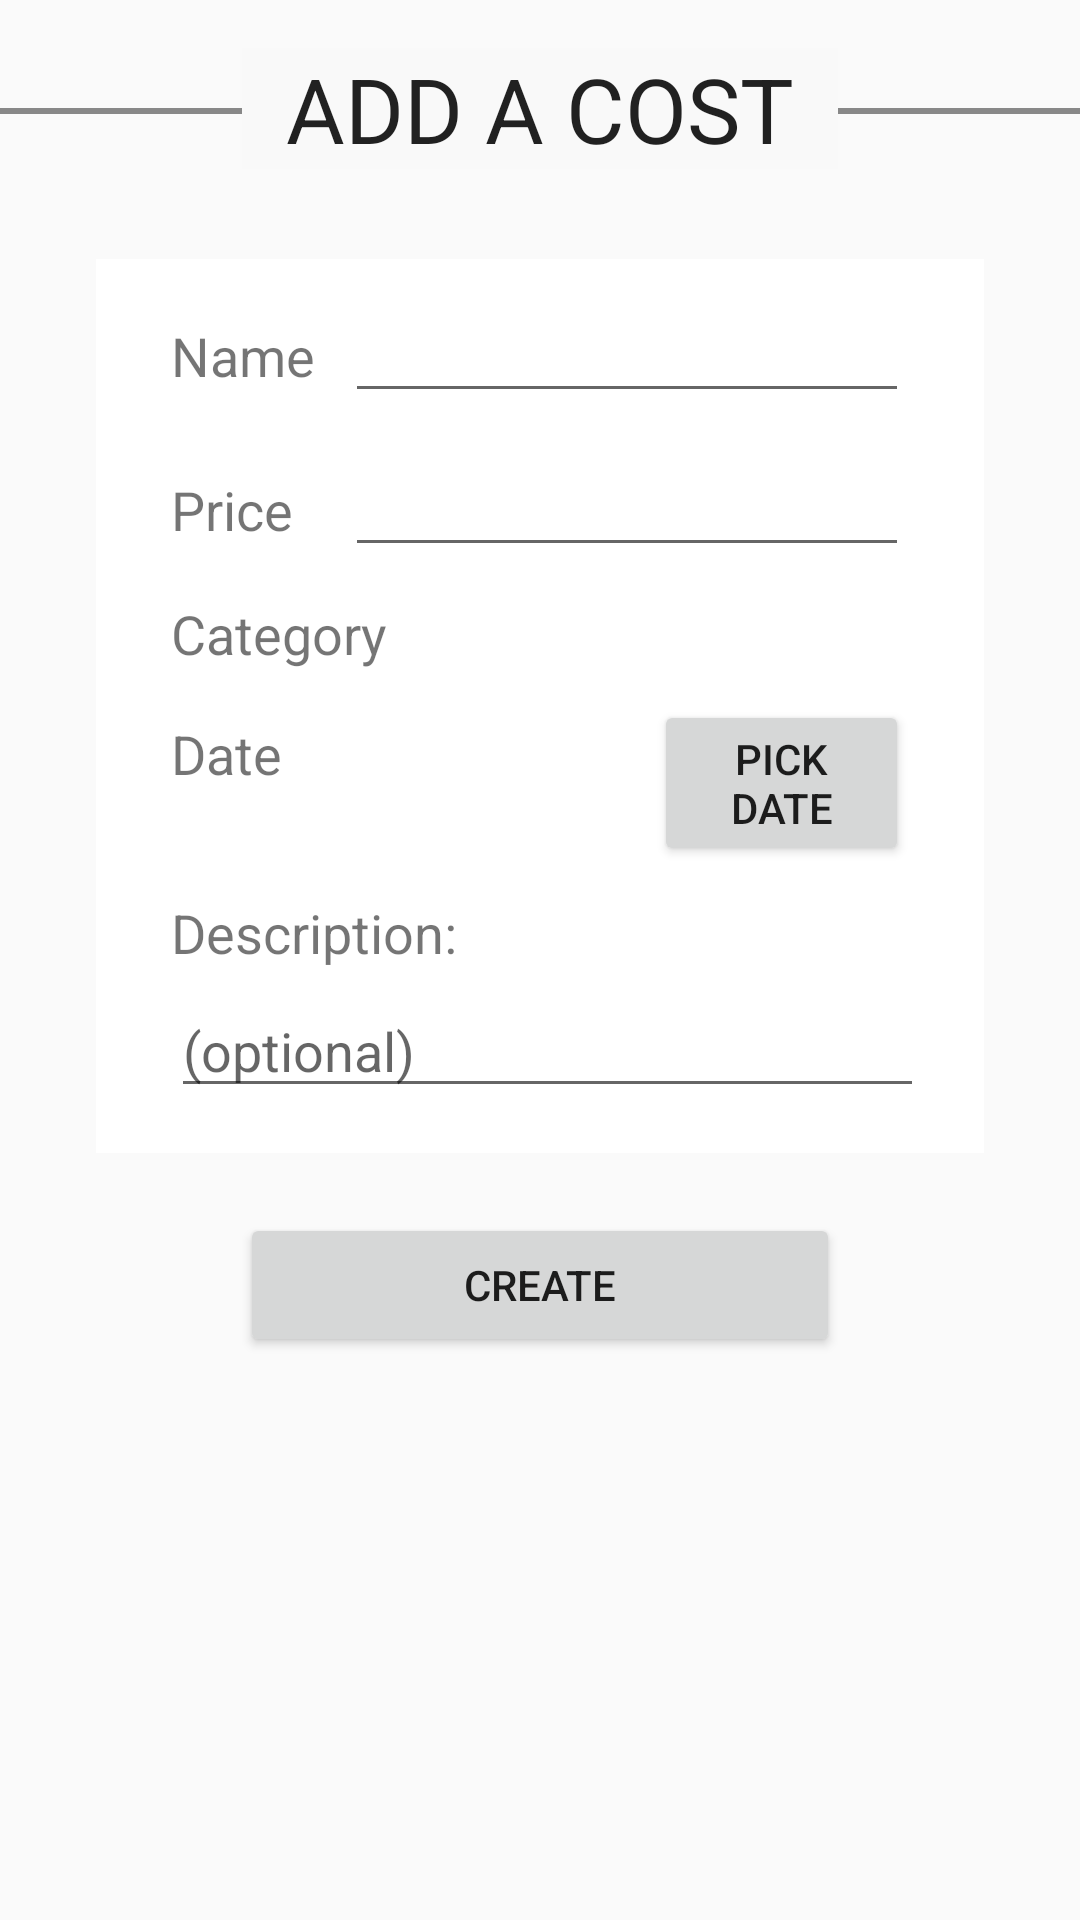

Write the Android layout XML for this screen, with the resource values it uses.
<!-- AndroidManifest.xml: application theme BudgetTheme -->
<!-- res/layout/addcost.xml -->
<?xml version="1.0" encoding="utf-8"?>
<android.support.constraint.ConstraintLayout xmlns:android="http://schemas.android.com/apk/res/android"
    xmlns:app="http://schemas.android.com/apk/res-auto"
    xmlns:tools="http://schemas.android.com/tools"
    android:layout_width="match_parent"
    android:layout_height="match_parent"
    tools:context=".AddCost">
    <View
        android:id="@+id/myRectangleView2"
        android:layout_width="384dp"
        android:layout_height="2dp"
        android:layout_marginTop="20dp"
        android:background="#888"
        app:layout_constraintEnd_toEndOf="@+id/textView8"
        app:layout_constraintStart_toStartOf="@+id/textView9"
        app:layout_constraintTop_toTopOf="@+id/textView14" />


    <TextView
        android:id="@+id/textView14"
        android:layout_width="wrap_content"
        android:layout_height="wrap_content"
        android:layout_marginEnd="8dp"
        android:layout_marginLeft="8dp"
        android:layout_marginRight="8dp"
        android:layout_marginStart="8dp"
        android:layout_marginTop="16dp"
        android:background="#f9f9f9"
        android:text="  Add a Cost  "
        android:textAllCaps="true"
        android:textAppearance="@style/TextAppearance.AppCompat.Large"
        android:textSize="30sp"
        app:layout_constraintEnd_toEndOf="parent"
        app:layout_constraintStart_toStartOf="parent"
        app:layout_constraintTop_toTopOf="parent" />

    <LinearLayout
        android:id="@+id/linearLayout"
        android:layout_width="match_parent"
        android:layout_height="wrap_content"
        android:layout_marginEnd="32dp"
        android:layout_marginLeft="32dp"
        android:layout_marginRight="32dp"
        android:layout_marginStart="32dp"
        android:layout_marginTop="30dp"
        android:background="#fff"
        android:orientation="vertical"
        android:paddingBottom="15dp"
        app:layout_constraintEnd_toEndOf="parent"
        app:layout_constraintStart_toStartOf="parent"
        app:layout_constraintTop_toBottomOf="@+id/textView14">


        <LinearLayout
            android:layout_width="match_parent"
            android:layout_height="wrap_content"
            android:layout_marginLeft="10dp"
            android:layout_marginRight="10dp"
            android:layout_marginTop="10dp"
            android:orientation="horizontal">

            <TextView
                android:id="@+id/textView13"
                android:layout_width="48dp"
                android:layout_height="wrap_content"
                android:layout_marginLeft="15dp"
                android:layout_marginRight="10dp"
                android:text="Name"
                android:textSize="18sp"
                tools:layout_editor_absoluteX="56dp"
                tools:layout_editor_absoluteY="196dp" />

            <EditText
                android:id="@+id/editText"
                android:layout_width="wrap_content"
                android:layout_height="wrap_content"
                android:layout_marginRight="15dp"
                android:layout_weight="1"
                android:ems="10"
                android:inputType="textPersonName"
                tools:layout_editor_absoluteX="142dp"
                tools:layout_editor_absoluteY="119dp" />
        </LinearLayout>

        <LinearLayout
            android:layout_width="match_parent"
            android:layout_height="wrap_content"
            android:layout_marginLeft="10dp"
            android:layout_marginRight="10dp"
            android:layout_marginTop="10dp"
            android:orientation="horizontal">

            <TextView
                android:id="@+id/textView17"
                android:layout_width="48dp"
                android:layout_height="wrap_content"
                android:layout_marginLeft="15dp"
                android:layout_marginRight="10dp"
                android:text="Price"
                android:textSize="18sp"
                tools:layout_editor_absoluteX="56dp"
                tools:layout_editor_absoluteY="196dp" />

            <EditText
                android:id="@+id/editText2"
                android:layout_width="wrap_content"
                android:layout_height="wrap_content"
                android:layout_marginRight="15dp"
                android:layout_weight="1"
                android:ems="10"
                android:inputType="numberDecimal" />

        </LinearLayout>
        <LinearLayout
            android:layout_width="match_parent"
            android:layout_height="wrap_content"
            android:layout_marginLeft="10dp"
            android:layout_marginRight="10dp"
            android:layout_marginTop="10dp"
            android:orientation="horizontal">

            <TextView
                android:id="@+id/textView20"
                android:layout_width="wrap_content"
                android:layout_height="wrap_content"
                android:layout_marginLeft="15dp"
                android:layout_marginRight="10dp"
                android:text="Category"
                android:textSize="18sp"
                tools:layout_editor_absoluteX="56dp"
                tools:layout_editor_absoluteY="196dp" />

            
            
            
            

            
        </LinearLayout>

        <LinearLayout
            android:layout_width="match_parent"
            android:layout_height="wrap_content"
            android:layout_marginLeft="10dp"
            android:layout_marginRight="10dp"
            android:layout_marginTop="10dp"
            android:orientation="horizontal">

            <TextView
                android:id="@+id/textView18"
                android:layout_width="48dp"
                android:layout_height="wrap_content"
                android:layout_marginLeft="15dp"
                android:layout_marginRight="10dp"
                android:text="Date"
                android:textSize="18sp"
                tools:layout_editor_absoluteX="56dp"
                tools:layout_editor_absoluteY="196dp" />

            <TextView
                android:id="@+id/dateText"
                android:layout_width="100dp"
                android:layout_height="wrap_content"
                android:layout_weight="1"
                android:text=""
                android:textSize="18sp"
                android:textStyle="bold" />

            <Button
                android:id="@+id/pickerButton"
                android:layout_width="wrap_content"
                android:layout_height="wrap_content"
                android:layout_marginLeft="10dp"
                android:layout_marginRight="15dp"
                android:layout_weight="1"
                android:text="pick date" />

        </LinearLayout>

        <LinearLayout
            android:layout_width="match_parent"
            android:layout_height="wrap_content"
            android:layout_marginLeft="10dp"
            android:layout_marginRight="10dp"
            android:layout_marginTop="10dp"
            android:orientation="vertical">

            <TextView
                android:id="@+id/textView19"
                android:layout_width="wrap_content"
                android:layout_height="wrap_content"
                android:layout_marginLeft="15dp"
                android:layout_marginRight="10dp"
                android:text="Description:"
                android:textSize="18sp"
                tools:layout_editor_absoluteX="56dp"
                tools:layout_editor_absoluteY="196dp" />

            <EditText
                android:id="@+id/editText4"
                android:layout_width="match_parent"
                android:layout_height="wrap_content"
                android:layout_marginLeft="15dp"
                android:layout_marginRight="10dp"
                android:layout_marginTop="5dp"
                android:layout_weight="1"
                android:ems="10"
                android:hint="(optional)"
                android:inputType="textImeMultiLine" />

        </LinearLayout>
    </LinearLayout>

    <Button
        android:id="@+id/create"
        android:layout_width="200dp"
        android:layout_height="wrap_content"
        android:layout_marginEnd="8dp"
        android:layout_marginLeft="32dp"
        android:layout_marginRight="32dp"
        android:layout_marginStart="8dp"
        android:layout_marginTop="20dp"
        android:text="create"
        app:layout_constraintEnd_toEndOf="parent"
        app:layout_constraintStart_toStartOf="parent"
        app:layout_constraintTop_toBottomOf="@+id/linearLayout" />
</android.support.constraint.ConstraintLayout>
<!-- resources referenced by this layout -->
<resources>
  <style name="BudgetTheme" parent="Theme.AppCompat.Light.NoActionBar">
          <item name="colorAccent">@color/accent_material_light_1</item>
      </style>
  <color name="accent_material_light_1">#f54f4f</color>
</resources>
